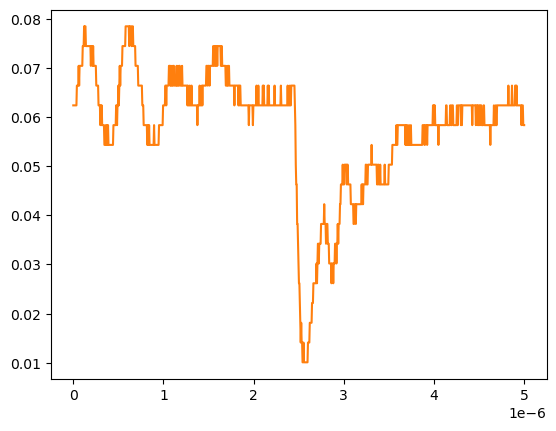

Source data for this figure (header and first rows):
# KEYSIGHT TECHNOLOGIES, MSO-X 3024T, MY58262555, 07.30.2019051434
# time, 1
# 2024-09-13 12:33:40.182631
0.000000000000000000e+00, 6.234920000000000045e-02
5.005005005005005112e-09, 6.234920000000000045e-02
1.001001001001001022e-08, 6.234920000000000045e-02
1.501501501501501616e-08, 6.234920000000000045e-02
2.002002002002002045e-08, 6.234920000000000045e-02
2.502502502502502473e-08, 6.234920000000000045e-02
3.003003003003003233e-08, 6.234920000000000045e-02
3.503503503503503330e-08, 6.234920000000000045e-02
4.004004004004004090e-08, 6.636930000000000607e-02
4.504504504504504849e-08, 6.636930000000000607e-02
5.005005005005004947e-08, 6.636930000000000607e-02
5.505505505505505706e-08, 6.636930000000000607e-02
6.006006006006006466e-08, 7.038940000000000474e-02
6.506506506506506563e-08, 6.636930000000000607e-02
7.007007007007006661e-08, 7.038940000000000474e-02
7.507507507507508082e-08, 7.038940000000000474e-02
8.008008008008008180e-08, 7.038940000000000474e-02
8.508508508508508277e-08, 7.038940000000000474e-02
9.009009009009009698e-08, 7.038940000000000474e-02
9.509509509509509796e-08, 7.038940000000000474e-02
1.001001001001000989e-07, 7.038940000000000474e-02
1.051051051051051131e-07, 7.440950000000000342e-02
1.101101101101101141e-07, 7.440950000000000342e-02
1.151151151151151151e-07, 7.440950000000000342e-02
1.201201201201201293e-07, 7.842960000000000209e-02
1.251251251251251171e-07, 7.440950000000000342e-02
1.301301301301301313e-07, 7.842960000000000209e-02
1.351351351351351455e-07, 7.842960000000000209e-02
1.401401401401401332e-07, 7.440950000000000342e-02
1.451451451451451474e-07, 7.440950000000000342e-02
1.501501501501501616e-07, 7.440950000000000342e-02
1.551551551551551494e-07, 7.440950000000000342e-02
1.601601601601601636e-07, 7.440950000000000342e-02
1.651651651651651778e-07, 7.440950000000000342e-02
1.701701701701701655e-07, 7.440950000000000342e-02
1.751751751751751798e-07, 7.440950000000000342e-02
1.801801801801801940e-07, 7.440950000000000342e-02
1.851851851851851817e-07, 7.440950000000000342e-02
1.901901901901901959e-07, 7.440950000000000342e-02
1.951951951951952101e-07, 7.038940000000000474e-02
2.002002002002001979e-07, 7.440950000000000342e-02
2.052052052052052121e-07, 7.440950000000000342e-02
2.102102102102102263e-07, 7.440950000000000342e-02
2.152152152152152140e-07, 7.038940000000000474e-02
2.202202202202202282e-07, 7.440950000000000342e-02
2.252252252252252425e-07, 7.038940000000000474e-02
2.302302302302302302e-07, 7.038940000000000474e-02
2.352352352352352444e-07, 7.038940000000000474e-02
2.402402402402402586e-07, 7.038940000000000474e-02
2.452452452452452728e-07, 7.038940000000000474e-02
2.502502502502502341e-07, 7.038940000000000474e-02
2.552552552552552483e-07, 6.636930000000000607e-02
2.602602602602602625e-07, 6.636930000000000607e-02
2.652652652652652767e-07, 6.636930000000000607e-02
2.702702702702702909e-07, 6.636930000000000607e-02
2.752752752752753052e-07, 6.636930000000000607e-02
2.802802802802802664e-07, 6.234920000000000045e-02
2.852852852852852806e-07, 6.234920000000000045e-02
... 942 more rows
